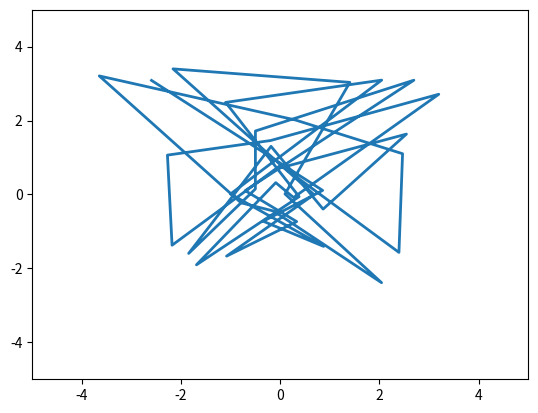

Write the Python code that produced this figure.
import matplotlib.pyplot as plt
import numpy as np
from matplotlib.animation import FuncAnimation

fig, ax = plt.subplots()

anim_object, = plt.plot([], [], '-', lw=2)

xdata, ydata = [], []

ax.set_xlim(-5, 5)
ax.set_ylim(-5, 5)

def update(frame):
    xdata.append(np.sin(frame)*(np.e**np.cos(frame)-2*np.cos(4*frame)+(np.sin(frame/12)**5)))
    ydata.append(np.cos(frame) * (np.e**np.cos(frame)-2*np.cos(4*frame)+(np.sin(frame/12)**5)))
    anim_object.set_data(xdata, ydata)
    return anim_object,

ani = FuncAnimation(fig,
                    update,
                    frames=np.arange(0, 12*np.pi),
                    interval=30
                    )
ani.save('animation_4.gif')